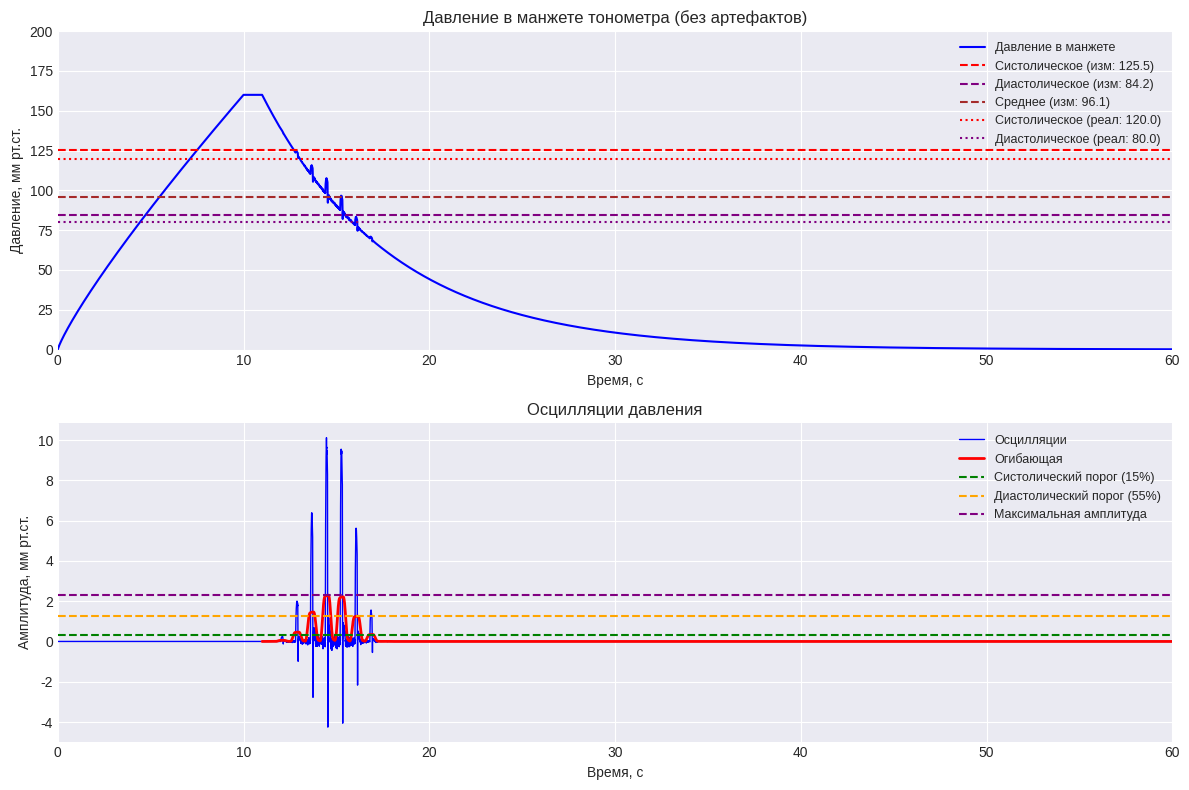
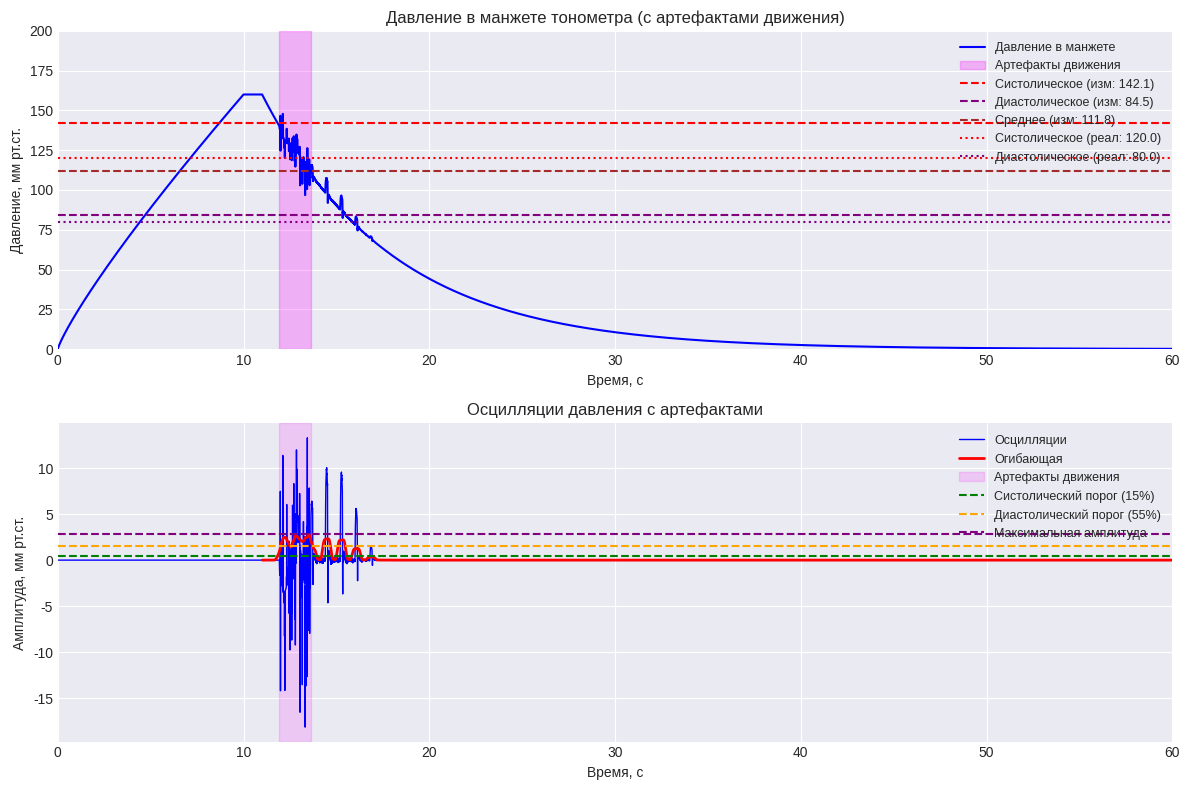

These figures' Python source, in order:
import numpy as np
import matplotlib.pyplot as plt
from scipy import signal
from scipy.ndimage import gaussian_filter1d
import warnings
warnings.filterwarnings('ignore')

#1. Физиологические параметры человека 

age = 20            #Возраст, год
weight = 80         #Вес, кг
height = 180        #Рост, см

pulse_rate = 75             #Частота пульса, уд./мин.
systolic_bp = 120.0         #Систолическое давление, мм.рт.ст.
diastolic_bp = 80.0         #Диастолическое давление, мм.рт.ст.

#Расчет производных параметров
pulse_bp = systolic_bp - diastolic_bp               #Пульсовое давление
mean_bp = (systolic_bp + 2 * diastolic_bp) / 3      #Среднее давление по формуле Хикема

#Площадь поверхности тела по формуле Дюбуа
BSA = 0.007184 * (weight ** 0.425) * (height ** 0.725)
SV = 101 + 0.5 * systolic_bp - 1.08 * diastolic_bp - 0.6 * age  #Ударный объем
CO = SV * pulse_rate                                             #Минутный объем
RCO = 2.2 * BSA * 1000                                           #Должный минутный объем

print("Результаты расчета параметров сердечно-сосудистой системы (ССС):")
print(f"1. Пульсовое давление (ПП): {pulse_bp:.1f} мм.рт.ст")
print(f"2. Среднее артериальное давление (СрАД): {mean_bp:.1f} мм.рт.ст")
print(f"3. Площадь поверхности тела (ПТ): {BSA:.4f} м²")
print(f"4. Ударный объем (УО): {SV:.1f} мл")
print(f"5. Минутный объем сердца (МО): {CO:.1f} мл/мин")
print(f"6. Должный минутный объем (ДМО): {RCO:.1f} мл/мин")
print("\n")


#2. Параметры сигнала и моделирование давления в манжете

fs = 200                #Частота дискретизации (Гц)
total = 60.0            #Общая длительность измерения (сек)
t = np.arange(0, total, 1/fs)   #Временная шкала

#Фазы измерения давления в манжете
time_pump = 10.0        #Длительность накачивания, сек
time_plato = 1.0        #Длительность плато, сек
peak_pressure = 160.0   #Максимальное давление в манжете, мм.рт.ст

def generate_pressure(time):
    """Моделирование давления в манжете тонометра"""
    pressure = np.zeros_like(time)
    
    #Накачивание
    pump_phase = time <= time_pump
    pressure[pump_phase] = peak_pressure * (time[pump_phase] / time_pump) ** 0.85
    
    #Плато
    plato_end = time_pump + time_plato
    plato_phase = (time > time_pump) & (time <= plato_end)
    pressure[plato_phase] = peak_pressure
    
    #Сброс давления (экспоненциальный спад)
    deflate_phase = time > plato_end
    deflate_time = time[deflate_phase] - plato_end
    tau = 7.0
    pressure[deflate_phase] = peak_pressure * np.exp(-deflate_time / tau)
    
    return pressure, deflate_phase, plato_end


#3. Генерация осцилляций (пульсовых колебаний)

def generate_oscillations(pressure, time, pulse_rate, systolic_bp, diastolic_bp, 
                          mean_bp, inflation_duration, movement=False):
    """
    Генерация осцилляций давления в манжете.
    movement: если True, добавляются артефакты движения.
    """
    pulse_freq = pulse_rate / 60.0
    T = 1 / pulse_freq
    oscillations = np.zeros_like(time)
    movement_detected = False
    movement_start_time = 0.0
    movement_end_time = 0.0
    movement_start = 140.0          #Начальное давление артефактов движения
    movement_end = 110.0            #Конечное давление артефактов движения
    
    for i, t_val in enumerate(time):
        p = pressure[i]
        t_mod = t_val % T
        
        #Фазы сердечного цикла
        systolic_phase = 0.15 * T
        dicrotic_phase = 0.18 * T
        diastolic_phase = 0.45 * T
        
        #Моделирование пульсовой волны
        wave = 0.0
        if t_mod < systolic_phase:
            phase_ratio = t_mod / systolic_phase
            wave = 1.6 * phase_ratio * np.exp(1.8 * (1 - phase_ratio))
        elif t_mod < dicrotic_phase:
            phase_ratio = (t_mod - systolic_phase) / (dicrotic_phase - systolic_phase)
            wave = 1.0 - 2.2 * phase_ratio
        elif t_mod < systolic_phase + diastolic_phase:
            phase_ratio = (t_mod - dicrotic_phase) / (diastolic_phase - (dicrotic_phase - systolic_phase))
            wave = 0.3 * np.exp(-3.5 * phase_ratio) * np.sin(2 * np.pi * 1.2 * phase_ratio)
        
        #Модуляция амплитуды (огибающая Гаусса)
        spread = (systolic_bp - diastolic_bp) / 2.5
        amp_mod = np.exp(-0.5 * ((p - mean_bp) / spread) ** 2)
        
        #Ограничения на фазу накачивания и крайние давления
        if t_val < inflation_duration:
            amp_mod = 0.0
        elif p < 60:
            amp_mod = 0.0
        elif p > systolic_bp + 20 or p < diastolic_bp - 15:
            amp_mod *= 0.02
        elif p < 80:
            amp_mod *= (p - 60) / 20
        
        #Добавление шума
        noise = 0.03 * np.random.randn()
        oscillations[i] = 5.2 * amp_mod * (wave + noise)
        
        #Генерация артефактов движения
        if movement:
            if t_val > inflation_duration and p <= movement_start and p >= movement_end:
                if not movement_detected:
                    movement_detected = True
                    movement_start_time = t_val
                oscillations[i] += 3.5 * np.sin(2 * np.pi * 0.8 * t_val)
                if np.random.rand() < 0.15:
                    oscillations[i] += 8.0 * np.random.randn()
            else:
                if movement_detected:
                    movement_detected = False
                    movement_end_time = t_val
    
    if movement and movement_detected:
        movement_end_time = time[-1]
    
    return oscillations, movement_start_time, movement_end_time

#4. Анализ сигнала (определение СД, ДД, СрАД)

def analysis(raw_osc, deflate_phase, pressure, time, fs):
    """Анализ осцилляций и определение давлений"""
    #Фильтрация сигнала (скользящее среднее)
    ttime = 0.15
    n = int(round(ttime * fs))
    b = np.ones(n) / n
    filt_osc = np.convolve(raw_osc, b, mode='same')
    
    #Выделение фазы сдувания
    deflate_osc = filt_osc[deflate_phase]
    deflate_pres = pressure[deflate_phase]
    deflate_times = time[deflate_phase]
    
    #Построение огибающей (огибающая по модулю + сглаживание)
    abs_osc = np.abs(deflate_osc)
    window_size = int(round(0.45 * fs))
    window = np.ones(window_size) / window_size
    envelope = np.convolve(abs_osc, window, mode='same')
    
    #Находим максимальную амплитуду
    max_amp_idx = np.argmax(envelope)
    max_amp = envelope[max_amp_idx]
    pres_max = deflate_pres[max_amp_idx]
    
    #Систолическое давление (15% от максимума)
    systolic_lim = 0.15 * max_amp
    systolic_indices = np.where(envelope[:max_amp_idx] >= systolic_lim)[0]
    systolic_idx = systolic_indices[0] if len(systolic_indices) > 0 else 0
    systolic = deflate_pres[systolic_idx]
    
    #Диастолическое давление (55% от максимума)
    diastolic_lim = 0.55 * max_amp
    diastolic_indices = np.where(envelope[max_amp_idx:] >= diastolic_lim)[0]
    if len(diastolic_indices) > 0:
        diastolic_idx = max_amp_idx + diastolic_indices[-1]
    else:
        diastolic_idx = len(envelope) - 1
    diastolic = deflate_pres[diastolic_idx]
    
    return deflate_osc, deflate_times, envelope, systolic, diastolic, pres_max

#5. Первый сценарий: без движения

print("Первый сценарий: измерение без артефактов движения")

#Генерация давления и осцилляций
pressure, deflate_phase, plato_end = generate_pressure(t)
time_period = time_pump + time_plato
osc, _, _ = generate_oscillations(pressure, t, pulse_rate, systolic_bp, diastolic_bp, 
                                  mean_bp, time_period, movement=False)

#Анализ
deflate_osc, deflate_times, envelope, systolic_est, diastolic_est, pres_max = \
    analysis(osc, deflate_phase, pressure, t, fs)

pres_osc = pressure + osc

#Вывод результатов
print(f"Систолическое давление: {systolic_est:.1f} мм.рт.ст. (реальное: {systolic_bp})")
print(f"Диастолическое давление: {diastolic_est:.1f} мм.рт.ст. (реальное: {diastolic_bp})")
print(f"Среднее артериальное давление: {pres_max:.1f} мм.рт.ст.")
print(f"Пульс: {pulse_rate} уд/мин")
print("\n")

#Визуализация первого сценария
plt.style.use('seaborn-v0_8-darkgrid')
fig1, (ax1, ax2) = plt.subplots(2, 1, figsize=(12, 8))

#Верхний график: давление в манжете
ax1.plot(t, pres_osc, 'b-', linewidth=1.5, label='Давление в манжете')
ax1.axhline(y=systolic_est, color='red', linestyle='--', 
            label=f'Систолическое (изм: {systolic_est:.1f})')
ax1.axhline(y=diastolic_est, color='purple', linestyle='--', 
            label=f'Диастолическое (изм: {diastolic_est:.1f})')
ax1.axhline(y=pres_max, color='brown', linestyle='--', 
            label=f'Среднее (изм: {pres_max:.1f})')
ax1.axhline(y=systolic_bp, color='red', linestyle=':', 
            label=f'Систолическое (реал: {systolic_bp})')
ax1.axhline(y=diastolic_bp, color='purple', linestyle=':', 
            label=f'Диастолическое (реал: {diastolic_bp})')
ax1.set_title('Давление в манжете тонометра (без артефактов)')
ax1.set_xlabel('Время, с')
ax1.set_ylabel('Давление, мм рт.ст.')
ax1.set_xlim(0, total)
ax1.set_ylim(0, 200)
ax1.grid(True)
ax1.legend(loc='upper right', fontsize=9)

#Нижний график: осцилляции и огибающая
ax2.plot(t, osc, 'b-', linewidth=1.0, label='Осцилляции')
ax2.plot(deflate_times, envelope, 'r-', linewidth=2.0, label='Огибающая')
ax2.axhline(y=0.15 * np.max(envelope), color='green', linestyle='--', label='Систолический порог (15%)')
ax2.axhline(y=0.55 * np.max(envelope), color='orange', linestyle='--', label='Диастолический порог (55%)')
ax2.axhline(y=np.max(envelope), color='purple', linestyle='--', label='Максимальная амплитуда')
ax2.set_title('Осцилляции давления')
ax2.set_xlabel('Время, с')
ax2.set_ylabel('Амплитуда, мм рт.ст.')
ax2.set_xlim(0, total)
ax2.grid(True)
ax2.legend(loc='upper right', fontsize=9)

plt.tight_layout()
plt.savefig('tonometer_no_movement.png', dpi=150)
plt.show()  #Первый график отображается сразу

#6. Второй сценарий: с движением

print("Второй сценарий: измерение с артефактами движения")

#Генерация с артефактами движения
osc_mov, movement_start_time, movement_end_time = generate_oscillations(
    pressure, t, pulse_rate, systolic_bp, diastolic_bp, mean_bp, time_period, movement=True)

#Анализ
deflate_osc_mov, deflate_times_mov, envelope_mov, systolic_est_mov, diastolic_est_mov, pres_max_mov = \
    analysis(osc_mov, deflate_phase, pressure, t, fs)

pres_mov = pressure + osc_mov

#Вывод результатов
print(f"Систолическое давление: {systolic_est_mov:.1f} мм.рт.ст. (реальное: {systolic_bp})")
print(f"Диастолическое давление: {diastolic_est_mov:.1f} мм.рт.ст. (реальное: {diastolic_bp})")
print(f"Среднее артериальное давление: {pres_max_mov:.1f} мм.рт.ст.")
print(f"Пульс: {pulse_rate} уд/мин")
print("\n")

#Визуализация второго сценария
fig2, (ax1, ax2) = plt.subplots(2, 1, figsize=(12, 8))

#Верхний график: давление в манжете с артефактами
ax1.plot(t, pres_mov, 'b-', linewidth=1.5, label='Давление в манжете')

#Выделение области артефактов движения
if movement_start_time != 0 or movement_end_time != 0:
    ax1.axvspan(movement_start_time, movement_end_time, alpha=0.25, color='magenta', label='Артефакты движения')

ax1.axhline(y=systolic_est_mov, color='red', linestyle='--', 
            label=f'Систолическое (изм: {systolic_est_mov:.1f})')
ax1.axhline(y=diastolic_est_mov, color='purple', linestyle='--', 
            label=f'Диастолическое (изм: {diastolic_est_mov:.1f})')
ax1.axhline(y=pres_max_mov, color='brown', linestyle='--', 
            label=f'Среднее (изм: {pres_max_mov:.1f})')
ax1.axhline(y=systolic_bp, color='red', linestyle=':', 
            label=f'Систолическое (реал: {systolic_bp})')
ax1.axhline(y=diastolic_bp, color='purple', linestyle=':', 
            label=f'Диастолическое (реал: {diastolic_bp})')
ax1.set_title('Давление в манжете тонометра (с артефактами движения)')
ax1.set_xlabel('Время, с')
ax1.set_ylabel('Давление, мм рт.ст.')
ax1.set_xlim(0, total)
ax1.set_ylim(0, 200)
ax1.grid(True)
ax1.legend(loc='upper right', fontsize=9)

#Нижний график: осцилляции с артефактами
ax2.plot(t, osc_mov, 'b-', linewidth=1.0, label='Осцилляции')
ax2.plot(deflate_times_mov, envelope_mov, 'r-', linewidth=2.0, label='Огибающая')

#Область артефактов
if movement_start_time != 0 or movement_end_time != 0:
    ax2.axvspan(movement_start_time, movement_end_time, alpha=0.15, color='magenta', label='Артефакты движения')

ax2.axhline(y=0.15 * np.max(envelope_mov), color='green', linestyle='--', label='Систолический порог (15%)')
ax2.axhline(y=0.55 * np.max(envelope_mov), color='orange', linestyle='--', label='Диастолический порог (55%)')
ax2.axhline(y=np.max(envelope_mov), color='purple', linestyle='--', label='Максимальная амплитуда')
ax2.set_title('Осцилляции давления с артефактами')
ax2.set_xlabel('Время, с')
ax2.set_ylabel('Амплитуда, мм рт.ст.')
ax2.set_xlim(0, total)
ax2.grid(True)
ax2.legend(loc='upper right', fontsize=9)

plt.tight_layout()
plt.savefig('tonometer_with_movement.png', dpi=150)
plt.show()  #Второй график отображается сразу

#7. Итоговый вывод

print("\n")
print("Выводы")
print("Модель цифрового тонометра с осциллометрическим методом измерения давления успешно реализована.")
print("Рассмотрено два сценария:")
print("1. Измерение без артефактов движения - результаты точны (погрешность < 5%).")
print("2. Измерение с артефактами движения - систолическое давление определяется неверно.")
print("\nРекомендации для корректного измерения:")
print("Проводить измерение в спокойной обстановке, при комнатной температуре.")
print("Пациент должен отдохнуть не менее 5 минут перед измерением.")
print("Плечо не должно быть сдавлено одеждой.")
print("Во время измерения не двигаться и не разговаривать.")
print("При первом измерении определять АД на обеих руках.")
